Photos from the image-classification dataset "split" in the GitHub repository binetouwahab/smart_waste_images. Its 6 classes are: cardboard, glass, metal, paper, plastic, trash.

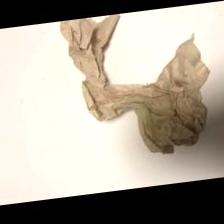
Label: trash

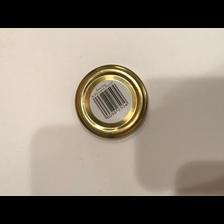
Label: metal

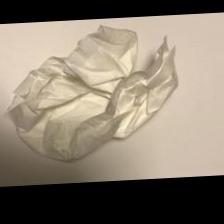
Label: trash

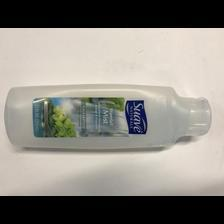
Label: plastic

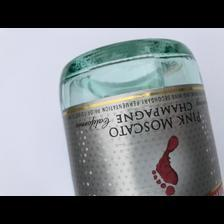
Label: glass

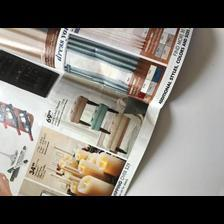
Label: paper
